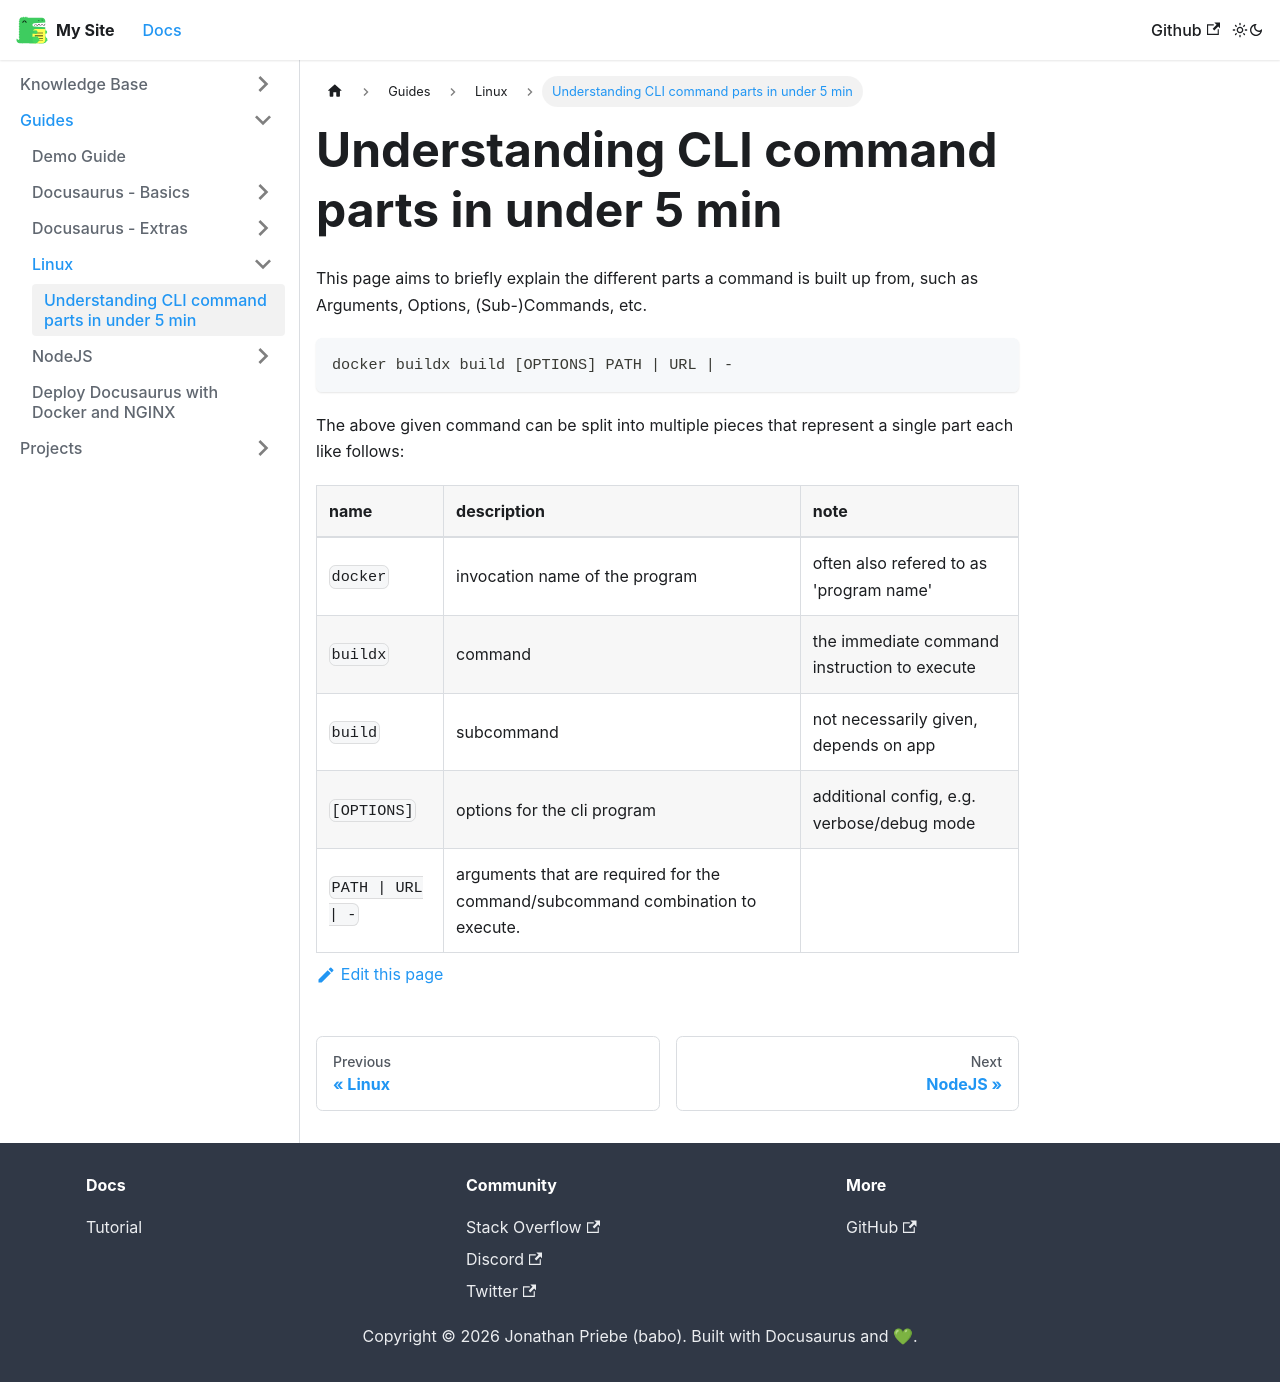

repository: jonathan-priebe/my-dso-blog · page: docs/guides/linux/the-parts-of-cli-commands/index.html · generator: docusaurus

# Understanding CLI command parts in under 5 min

This page aims to briefly explain the different parts a command is built up from, such as Arguments, Options, (Sub-)Commands, etc.

```
docker buildx build [OPTIONS] PATH | URL | -
```

The above given command can be split into multiple pieces that represent a single part each like follows:

| name | description | note |
| :--- | :--- | :--- |
| `docker` | invocation name of the program | often also refered to as 'program name' |
| `buildx`| command | the immediate command instruction to execute |
| `build` | subcommand | not necessarily given, depends on app |
| `[OPTIONS]` | options for the cli program | additional config, e.g. verbose/debug mode |
| `PATH \| URL \| -` | arguments that are required for the command/subcommand combination to execute. ||
